Run: headless pygame with SDL's dummy video driver; simulated clock (each Clock.tick advances the game by its frame time, no real sleeping); random seed 0; keys injected as events and as key.get_pressed() state; mouse plan: one left click at the window centre at the start of phase 2, then a move to the lower-right quarter at the start of phase 3.
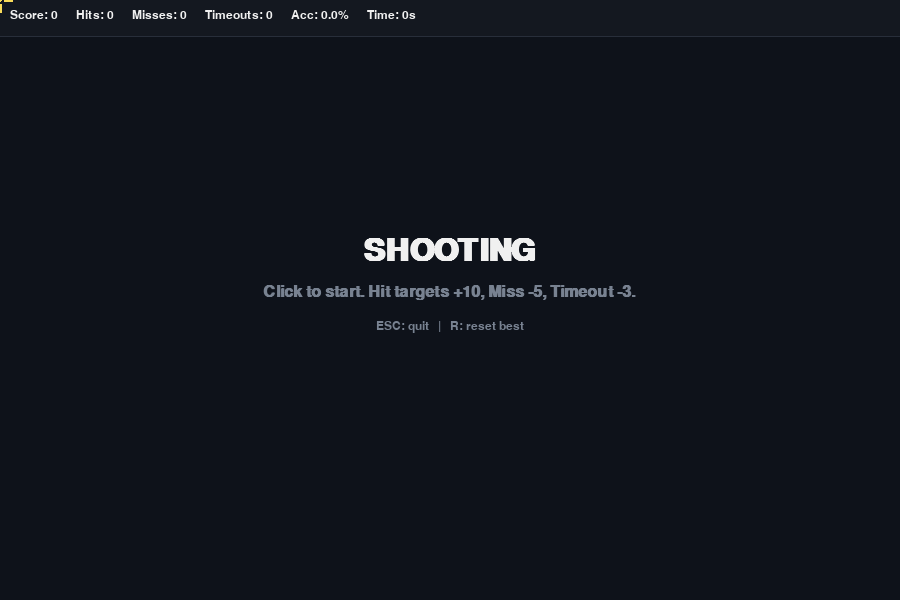
Frame 1 of 4 · flips 1–60 · no input
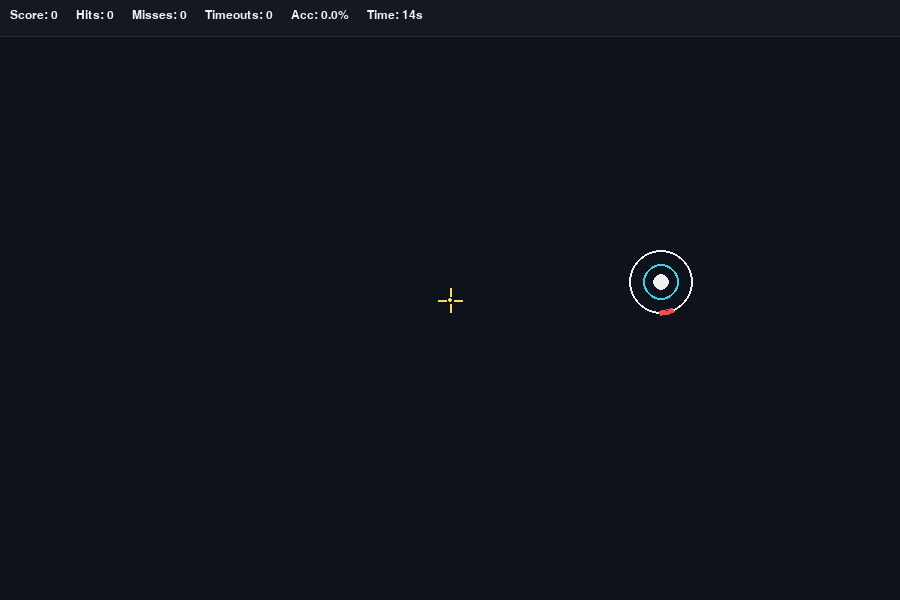
Frame 2 of 4 · flips 61–180 · clicked the window centre · tapped SPACE, RETURN · held RIGHT (→), D
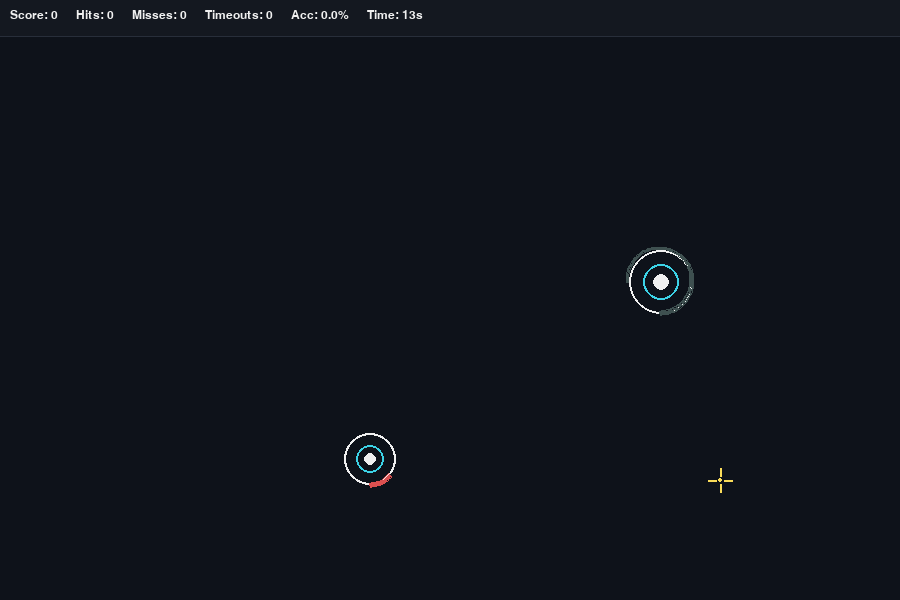
Frame 3 of 4 · flips 181–300 · moved the mouse to the lower-right quarter · held DOWN (↓), S
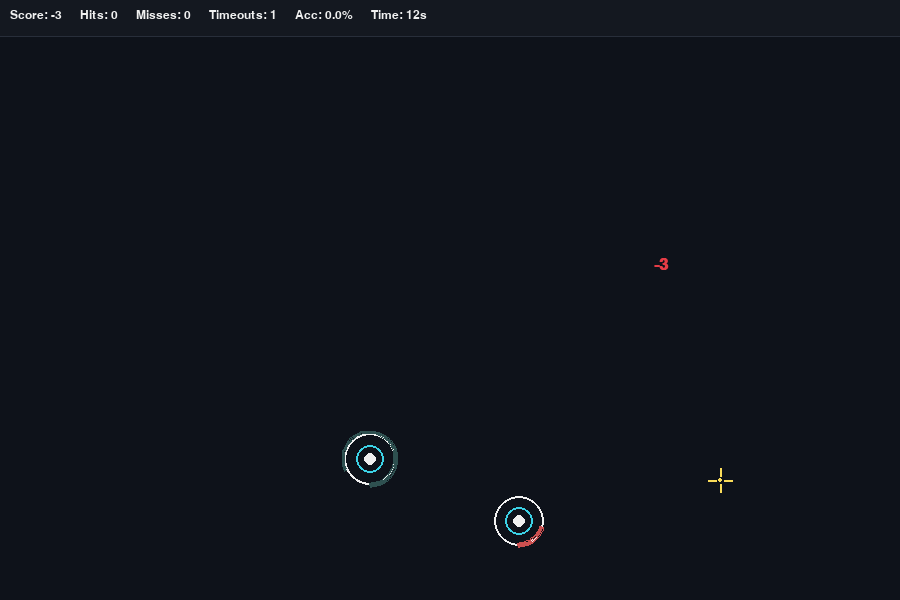
Frame 4 of 4 · flips 301–420 · held LEFT (←), A, UP (↑), W

The pygame program that drew these frames:

"""
Project: SHOOTING (2D shooting practice game)
Instructions: Use the mouse to move the crosshair and click (shoot) the target to score points; points will be deducted for missing targets, and points will be deducted for targets that disappear after the timeout.
Author: <Yifeng Chen>
SID: 540796922
Course: COMP9001 Final Project
Run: python shooting_game.py (depends on pygame)
"""

import math
import random
import pygame
from dataclasses import dataclass
from typing import List, Tuple
# -----------------------------
# Config
# -----------------------------
WIDTH, HEIGHT = 900, 600
FPS = 120

# Gameplay tuning
TARGET_MIN_RADIUS = 16
TARGET_MAX_RADIUS = 36
TARGET_LIFETIME = 1.5  # seconds a target stays alive
SPAWN_INTERVAL_START = 0.85  # seconds between spawns (will speed up)
SPAWN_INTERVAL_MIN = 0.35
SPAWN_ACCEL_EVERY = 5  # every N seconds, decrease spawn interval a bit
SPAWN_ACCEL_STEP = 0.04
MAX_TARGETS_ON_SCREEN = 7

MISS_SCORE = -5
TIMEOUT_SCORE = -3
# Ring scoring: bullseye (inner) -> middle -> outer
RING_SCORES = (10, 5, 1)
# Fractions of target radius that define the rings (ascending)
RING_FRACS = (0.25, 0.55, 1.00)

ROUND_TIME = 15  # seconds; set to None for endless

# Colors
BG = (14, 18, 26)
WHITE = (240, 240, 240)
GREEN = (45, 200, 120)
RED = (230, 60, 70)
YELLOW = (250, 220, 90)
CYAN = (60, 210, 230)
MUTED = (120, 130, 145)

# -----------------------------
# Data structures
# -----------------------------
@dataclass
class Target:
    """
    Circular target entity
    Attributes:
    x, y (float): Center coordinates (pixels)
    r (float): Radius
    spawn_time (float): Spawn time (seconds)
    lifetime (float): Lifetime (seconds)
    vx, vy (float): Velocity (can be 0 to indicate rest)
    """
    x: float
    y: float
    r: float
    spawn_time: float
    lifetime: float
    def contains(self, px: float, py: float) -> bool:
        return (self.x - px) ** 2 + (self.y - py) ** 2 <= self.r ** 2

# -----------------------------
# Utility
# -----------------------------
def clamp(v, lo, hi):
    return max(lo, min(hi, v))#limitation

# -----------------------------
# Game
# -----------------------------
class Game:
    """Game main loop and state management: event processing → logic update → screen rendering."""
    def __init__(self, screen: pygame.Surface):
        self.screen = screen
        self.clock = pygame.time.Clock()
        self.font_small = pygame.font.SysFont("consolas", 18)
        self.font_med = pygame.font.SysFont("consolas", 24, bold=True)
        self.font_big = pygame.font.SysFont("consolas", 46, bold=True)
        self.crosshair_radius = 12
        self.crosshair_gap = 4
        self.reset()

    def reset(self):
        self.running = True
        self.playing = False  # start screen first
        self.paused = False
        self.targets: List[Target] = []
        self.spawn_interval = SPAWN_INTERVAL_START
        self.last_spawn = 0.0
        self.start_time = 0.0
        self.elapsed = 0.0
        # Stats
        self.score = 0
        self.hits = 0
        self.misses = 0
        self.timeouts = 0
        self.best_score = 0
        # Floating texts: (text, color, x, y, birth_time)
        self.floating_texts: List[Tuple[str, Tuple[int,int,int], float, float, float]] = []

    # -------------------------
    # Core loop
    # -------------------------
    def start_round(self, now):
        """Start a new round: reset statistics and timer, clear targets, and cancel pause."""
        self.playing = True
        self.targets.clear()
        self.spawn_interval = SPAWN_INTERVAL_START
        self.last_spawn = now
        self.start_time = now
        self.elapsed = 0.0
        self.score = 0
        self.hits = 0
        self.misses = 0
        self.timeouts = 0
        self.floating_texts.clear()

    def update(self, dt, now):
        """Updates the game state (spawning/expiring targets, scoring, round timeout, etc.)"""
        if not self.playing:
            return
        if self.paused:
            return
        self.elapsed = now - self.start_time

        # Difficulty: speed up spawns periodically
        if SPAWN_ACCEL_EVERY and self.elapsed > 0:
            steps = int(self.elapsed // SPAWN_ACCEL_EVERY)
            self.spawn_interval = clamp(
                SPAWN_INTERVAL_START - steps * SPAWN_ACCEL_STEP,
                SPAWN_INTERVAL_MIN,
                SPAWN_INTERVAL_START,
            )

        # Spawn targets
        if (now - self.last_spawn >= self.spawn_interval
            and len(self.targets) < MAX_TARGETS_ON_SCREEN):
            self.spawn_target(now)
            self.last_spawn = now

        # Expire targets
        alive = []
        for t in self.targets:
            if now - t.spawn_time > t.lifetime:
                self.score += TIMEOUT_SCORE
                self.timeouts += 1
                self.make_float_text(f"-{abs(TIMEOUT_SCORE)}", RED, t.x, t.y, now)
            else:
                alive.append(t)
        self.targets = alive

        # End round
        if ROUND_TIME is not None and self.elapsed >= ROUND_TIME:
            self.best_score = max(self.best_score, self.score)
            self.playing = False

    def spawn_target(self, now):
        r = random.uniform(TARGET_MIN_RADIUS, TARGET_MAX_RADIUS)
        x = random.uniform(r + 8, WIDTH - r - 8)
        y = random.uniform(r + 8 + 40, HEIGHT - r - 8)  # leave space for HUD
        life = TARGET_LIFETIME * random.uniform(0.85, 1.15)
        self.targets.append(Target(x, y, r, now, life))

    def handle_click(self, pos, now):
        if not self.playing:
            self.start_round(now)
            return

        mx, my = pos

        # Find the closest hit target, if any, and which ring it belongs to
        hit_index = -1
        closest_d2 = 1e12
        ring_idx_for_hit = None

        for i, t in enumerate(self.targets):
            dx = mx - t.x
            dy = my - t.y
            d2 = dx * dx + dy * dy

            # inside outer ring?
            if d2 <= (t.r * RING_FRACS[-1]) ** 2:
                if d2 < closest_d2:
                    closest_d2 = d2
                    hit_index = i

                    if d2 <= (t.r * RING_FRACS[0]) ** 2:
                        ring_idx_for_hit = 0  # bullseye
                    elif d2 <= (t.r * RING_FRACS[1]) ** 2:
                        ring_idx_for_hit = 1  # middle
                    else:
                        ring_idx_for_hit = 2  # outer

        if hit_index >= 0 and ring_idx_for_hit is not None:
            t = self.targets.pop(hit_index)
            award = RING_SCORES[ring_idx_for_hit]
            self.score += award
            self.hits += 1

            # feedback color by ring
            if award == 10:
                color = GREEN
            elif award == 5:
                color = CYAN
            else:
                color = WHITE

            self.make_float_text(f"+{award}", color, t.x, t.y, now)
        else:
            # Miss (clicked outside all targets)
            self.score += MISS_SCORE
            self.misses += 1
            self.make_float_text(str(MISS_SCORE), RED, mx, my, now)

    def make_float_text(self, text, color, x, y, now):
        self.floating_texts.append((text, color, x, y, now))

    # -------------------------
    # Rendering
    # -------------------------
    def draw(self, now):
        """Draw the scene (target, HUD, overlay, crosshair, etc.)"""
        self.screen.fill(BG)

        # Targets (bullseye look + timeout arc)
        for t in self.targets:
            age = now - t.spawn_time
            alpha = clamp(255 - int((age / t.lifetime) * 255), 30, 255)
            pygame.draw.circle(self.screen, WHITE, (int(t.x), int(t.y)), int(t.r), 2)
            inner_r = int(t.r * 0.55)
            pygame.draw.circle(self.screen, CYAN, (int(t.x), int(t.y)), inner_r, 2)
            core_r = int(t.r * 0.25)
            pygame.draw.circle(self.screen, WHITE, (int(t.x), int(t.y)), core_r, 0)
            progress = clamp((now - t.spawn_time) / t.lifetime, 0, 1.0)
            end_angle = -math.pi/2 + 2 * math.pi * progress
            pygame.draw.arc(
                self.screen,
                (alpha, 80, 80),
                (t.x - t.r - 2, t.y - t.r - 2, (t.r + 2) * 2, (t.r + 2) * 2),
                -math.pi/2,
                end_angle,
                3
            )
        if self.paused:
            tip_s = self.font_big.render("PAUSED", True, YELLOW)
            self.screen.blit(tip_s, ((WIDTH - tip_s.get_width()) // 2, HEIGHT // 2 - 20))

        # Floating texts
        ft_alive = []
        for text, color, x, y, birth in self.floating_texts:
            age = now - birth
            if age < 0.7:
                dy = -40 * age
                surf = self.font_med.render(text, True, color)
                self.screen.blit(surf, (x - surf.get_width() // 2, y + dy))
                ft_alive.append((text, color, x, y, birth))
        self.floating_texts = ft_alive

        # HUD bar
        pygame.draw.rect(self.screen, (20, 24, 32), (0, 0, WIDTH, 36))
        pygame.draw.line(self.screen, (40, 46, 58), (0, 36), (WIDTH, 36), 1)

        acc = (self.hits / max(1, (self.hits + self.misses))) * 100.0
        hud_items = [
            f"Score: {self.score}",
            f"Hits: {self.hits}",
            f"Misses: {self.misses}",
            f"Timeouts: {self.timeouts}",
            f"Acc: {acc:.1f}%",
        ]
        if ROUND_TIME is not None and self.playing:
            time_left = max(0, int(ROUND_TIME - (now - self.start_time)))
            hud_items.append(f"Time: {time_left}s")
        elif ROUND_TIME is not None and not self.playing:
            hud_items.append("Time: 0s")

        x = 10
        for item in hud_items:
            surf = self.font_small.render(item, True, WHITE)
            self.screen.blit(surf, (x, 9))
            x += surf.get_width() + 18

        # Start / end overlays
        if not self.playing:
            if ROUND_TIME is not None and self.elapsed >= ROUND_TIME:
                title = "ROUND OVER"
                sub = f"Score: {self.score}    Best: {self.best_score}"
                tip = "Click to play again   |   R: reset best   |   ESC: quit"
            else:
                title = "SHOOTING"
                sub = "Click to start. Hit targets +10, Miss -5, Timeout -3."
                tip = "ESC: quit   |   R: reset best"
            title_s = self.font_big.render(title, True, WHITE)
            sub_s = self.font_med.render(sub, True, MUTED)
            tip_s = self.font_small.render(tip, True, MUTED)
            self.screen.blit(title_s, ((WIDTH - title_s.get_width()) // 2, HEIGHT // 2 - 64))
            self.screen.blit(sub_s, ((WIDTH - sub_s.get_width()) // 2, HEIGHT // 2 - 16))
            self.screen.blit(tip_s, ((WIDTH - tip_s.get_width()) // 2, HEIGHT // 2 + 20))

        # Crosshair
        mx, my = pygame.mouse.get_pos()
        self.draw_crosshair(mx, my)

    def draw_crosshair(self, mx, my):
        r = self.crosshair_radius
        g = self.crosshair_gap
        pygame.draw.line(self.screen, YELLOW, (mx - r, my), (mx - g, my), 2)
        pygame.draw.line(self.screen, YELLOW, (mx + g, my), (mx + r, my), 2)
        pygame.draw.line(self.screen, YELLOW, (mx, my - r), (mx, my - g), 2)
        pygame.draw.line(self.screen, YELLOW, (mx, my + g), (mx, my + r), 2)
        pygame.draw.circle(self.screen, YELLOW, (mx, my), 2)

    # -------------------------
    # Event handling
    # -------------------------
    def handle_events(self, now):
        for event in pygame.event.get():
            if event.type == pygame.QUIT:
                self.running = False
            elif event.type == pygame.KEYDOWN:
                if event.key == pygame.K_ESCAPE:
                    self.running = False
                elif event.key == pygame.K_r:
                    self.best_score = 0
                elif event.key == pygame.K_p and self.playing:
                    self.paused = not self.paused
            elif event.type == pygame.MOUSEBUTTONDOWN and event.button == 1:
                self.handle_click(event.pos, now)

    # -------------------------
    # Main run
    # -------------------------
    def run(self):
        pygame.mouse.set_visible(False)
        while self.running:
            dt = self.clock.tick(FPS) / 1000.0
            now = pygame.time.get_ticks() / 1000.0
            self.handle_events(now)
            self.update(dt, now)
            self.draw(now)
            pygame.display.flip()
        pygame.mouse.set_visible(True)

def main():
    pygame.init()
    pygame.display.set_caption("SHOOTING - COMP9001")
    screen = pygame.display.set_mode((WIDTH, HEIGHT))
    try:
        Game(screen).run()
    finally:
        pygame.quit()

if __name__ == "__main__":
    main()
